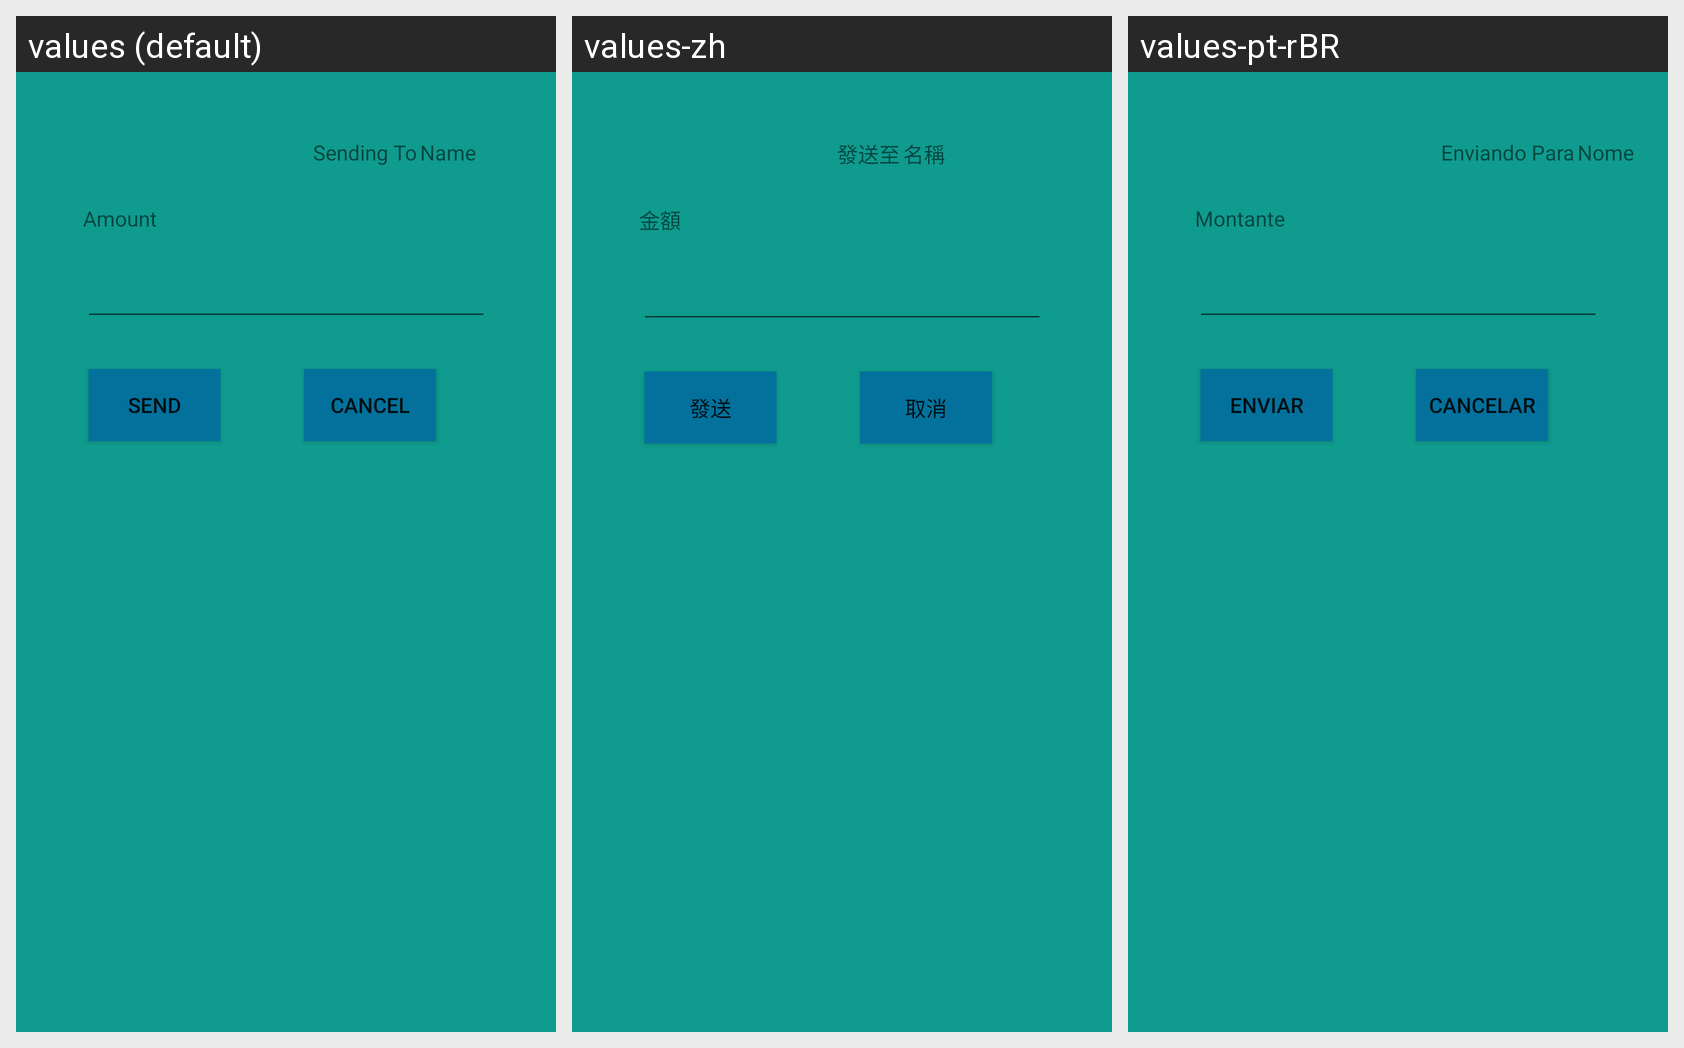

For this localized Android screen grid, give each drawn string resource with its value in every locale shown.
Android screen res/layout/fragment_specify_amount.xml rendered under 3 locales, left to right: values (default), values-zh, values-pt-rBR. Device: Nexus 5 (rendered at 1080×1920; each locale shown at half size, 540×960, under a caption strip naming it); theme Theme.AppCompat.Light.DarkActionBar.
Strings drawn on this screen, with the default value and each locale's value (text and hints the layout hard-codes, and strings that could not be matched under every locale, appear in the picture but are not listed):

amount
  values: Amount
  values-zh: 金額
  values-pt-rBR: Montante

name
  values: Name
  values-zh: 名稱
  values-pt-rBR: Nome

send
  values: Send
  values-zh: 發送
  values-pt-rBR: Enviar

cancel
  values: Cancel
  values-zh: 取消
  values-pt-rBR: Cancelar

msg_sending
  values: Sending To
  values-zh: 發送至
  values-pt-rBR: Enviando Para
